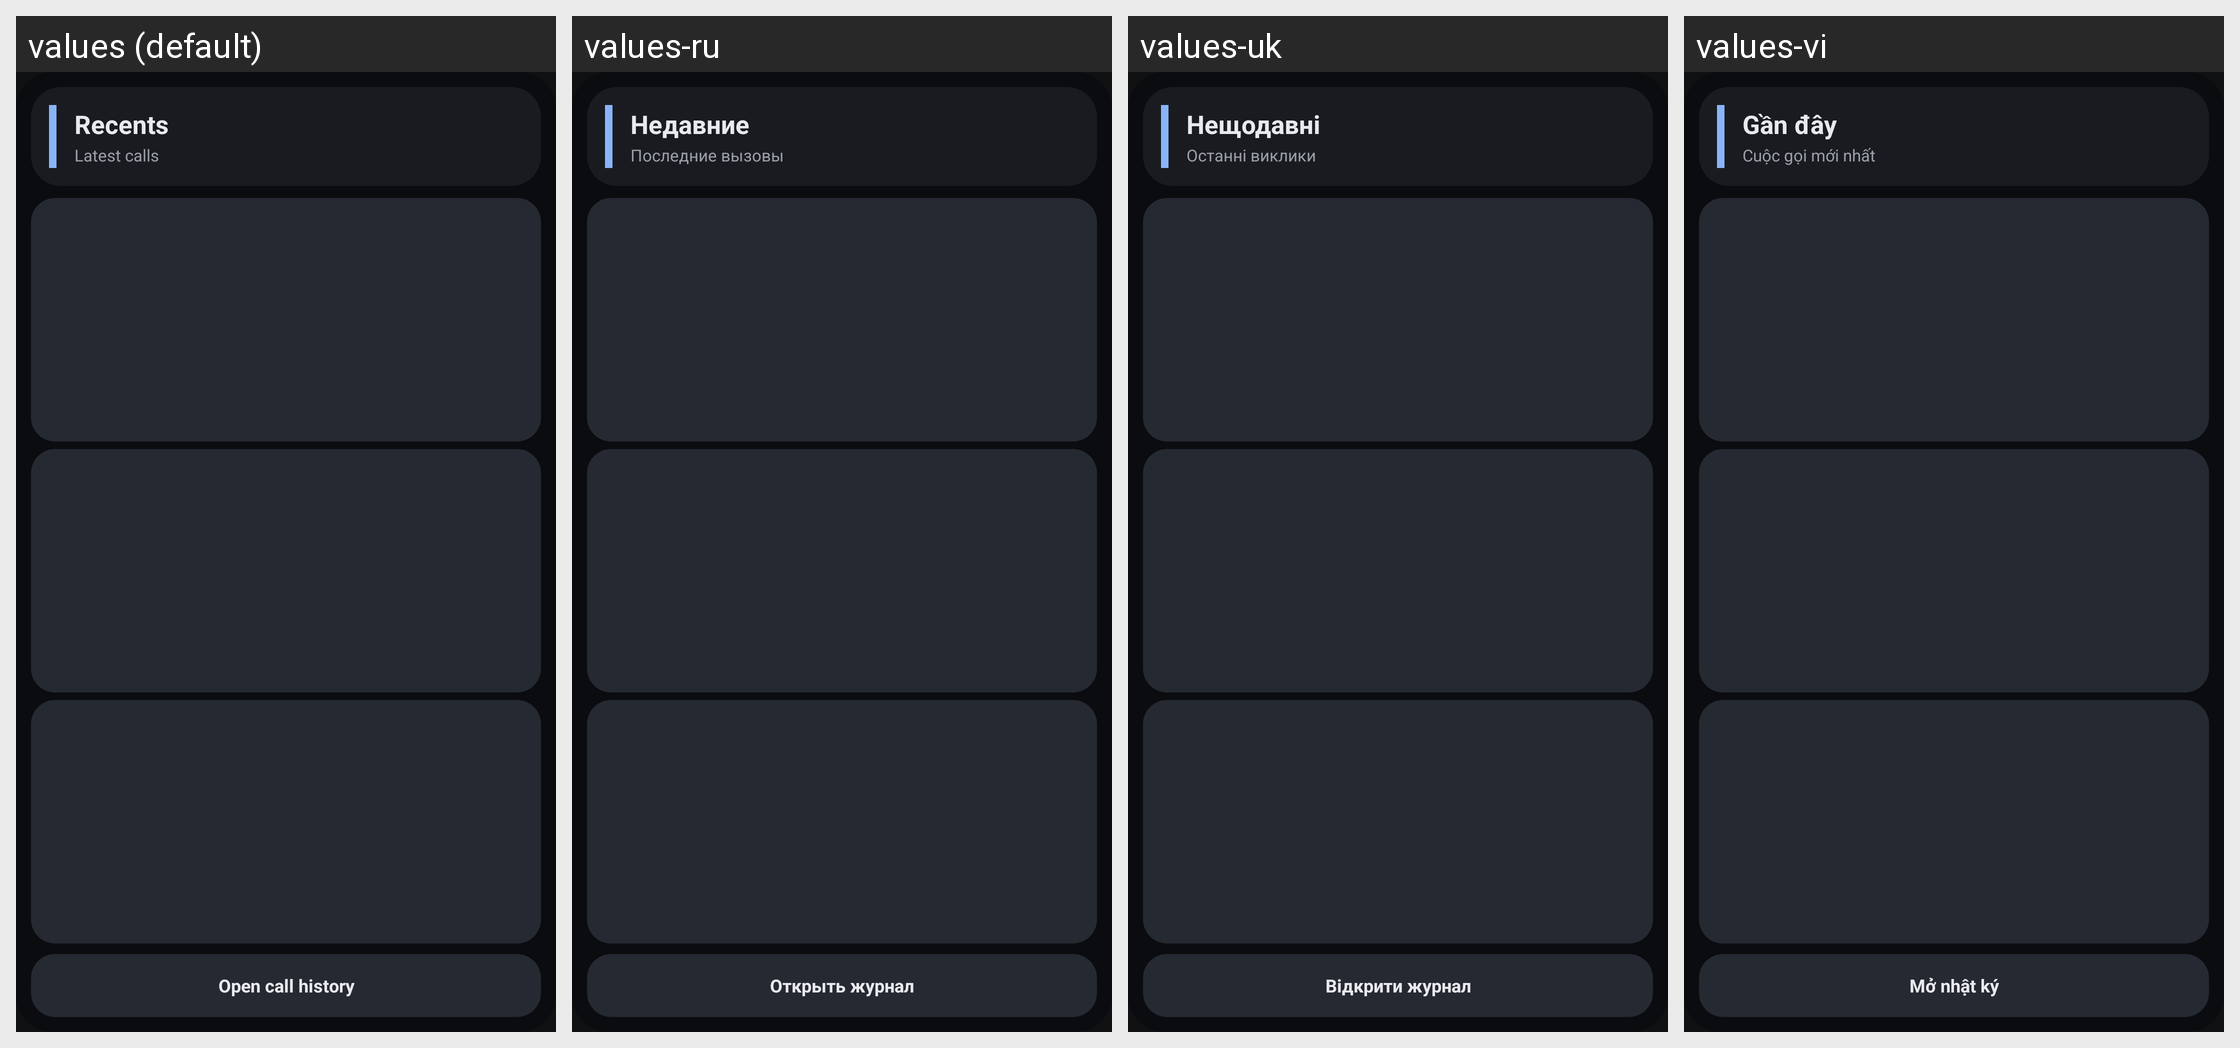

Strings drawn on this Android screen and how each of the app's shown locales translates them:
Android screen res/layout/widget_recent_calls.xml rendered under 4 locales, left to right: values (default), values-ru, values-uk, values-vi. Device: Nexus 5 (rendered at 1080×1920; each locale shown at half size, 540×960, under a caption strip naming it); theme Theme.LibreHU.Dialer.
Other locales in the repository, not shown: values-cs, values-es, values-fr, values-hi, values-in, values-it, values-ka, values-ko, values-nl, values-pt-rBR, values-pt-rPT, values-ro, values-th, values-tr, values-zh-rCN, values-zh-rTW.
Strings drawn on this screen, with the default value and each locale's value (text and hints the layout hard-codes, and strings that could not be matched under every locale, appear in the picture but are not listed):

tab_recents
  values: Recents
  values-ru: Недавние
  values-uk: Нещодавні
  values-vi: Gần đây

widget_latest
  values: Latest calls
  values-ru: Последние вызовы
  values-uk: Останні виклики
  values-vi: Cuộc gọi mới nhất

widget_open_history
  values: Open call history
  values-ru: Открыть журнал
  values-uk: Відкрити журнал
  values-vi: Mở nhật ký
